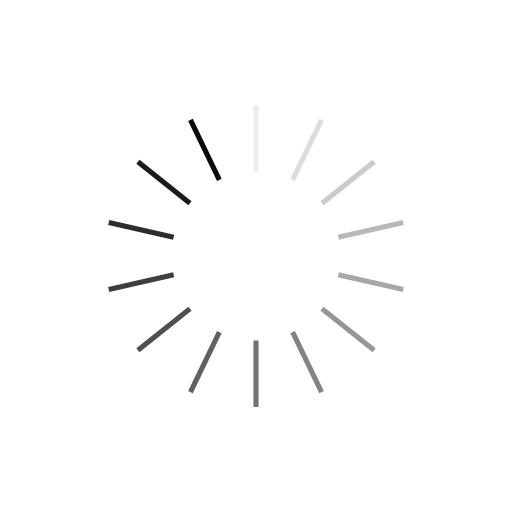
t = 0.00 s
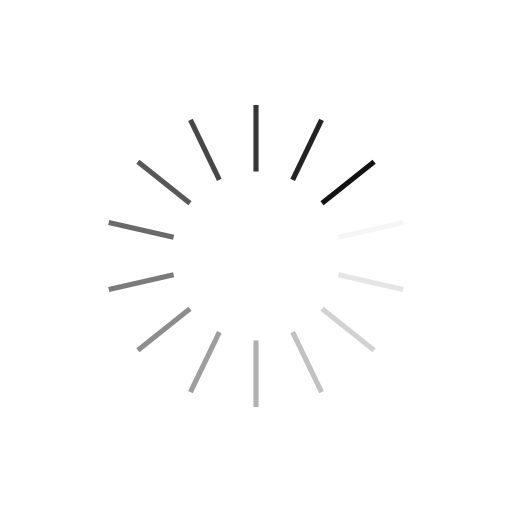
t = 0.30 s
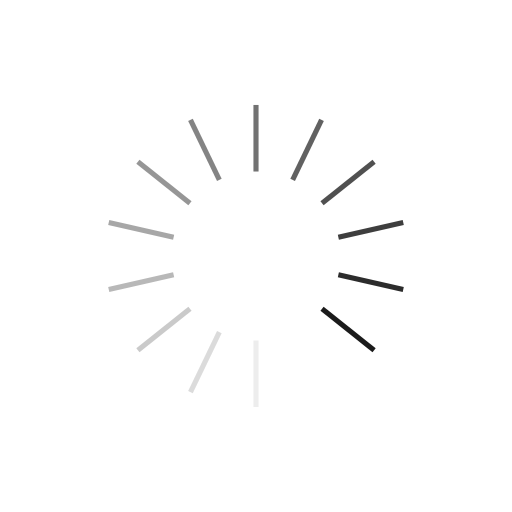
t = 0.60 s
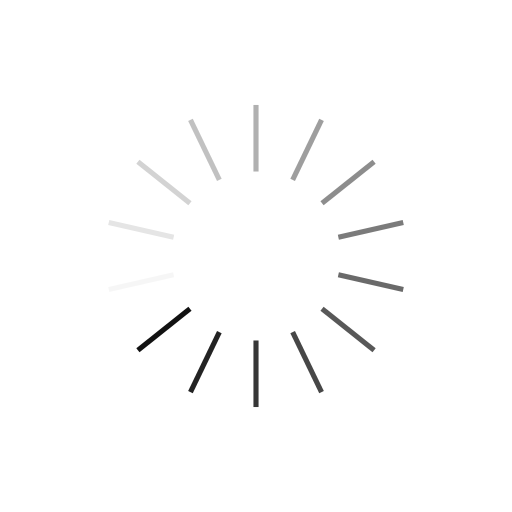
t = 0.90 s

The animated SVG that drew these frames (rendered in a browser with its animation timeline set to each time). Animation: 14 SMIL elements (animate=14); one cycle of 1.21 s, repeats indefinitely.

<?xml version="1.0" encoding="utf-8"?>
<svg xmlns="http://www.w3.org/2000/svg" xmlns:xlink="http://www.w3.org/1999/xlink" style="margin: auto; background: none; display: block; shape-rendering: auto;" width="200px" height="200px" viewBox="0 0 100 100" preserveAspectRatio="xMidYMid">
<g transform="rotate(0 50 50)">
  <rect x="49.5" y="20.5" rx="0" ry="0" width="1" height="13" fill="#0a0a0a">
    <animate attributeName="opacity" values="1;0" keyTimes="0;1" dur="1.2048192771084336s" begin="-1.118760757314974s" repeatCount="indefinite"></animate>
  </rect>
</g><g transform="rotate(25.714285714285715 50 50)">
  <rect x="49.5" y="20.5" rx="0" ry="0" width="1" height="13" fill="#0a0a0a">
    <animate attributeName="opacity" values="1;0" keyTimes="0;1" dur="1.2048192771084336s" begin="-1.0327022375215145s" repeatCount="indefinite"></animate>
  </rect>
</g><g transform="rotate(51.42857142857143 50 50)">
  <rect x="49.5" y="20.5" rx="0" ry="0" width="1" height="13" fill="#0a0a0a">
    <animate attributeName="opacity" values="1;0" keyTimes="0;1" dur="1.2048192771084336s" begin="-0.946643717728055s" repeatCount="indefinite"></animate>
  </rect>
</g><g transform="rotate(77.14285714285714 50 50)">
  <rect x="49.5" y="20.5" rx="0" ry="0" width="1" height="13" fill="#0a0a0a">
    <animate attributeName="opacity" values="1;0" keyTimes="0;1" dur="1.2048192771084336s" begin="-0.8605851979345954s" repeatCount="indefinite"></animate>
  </rect>
</g><g transform="rotate(102.85714285714286 50 50)">
  <rect x="49.5" y="20.5" rx="0" ry="0" width="1" height="13" fill="#0a0a0a">
    <animate attributeName="opacity" values="1;0" keyTimes="0;1" dur="1.2048192771084336s" begin="-0.774526678141136s" repeatCount="indefinite"></animate>
  </rect>
</g><g transform="rotate(128.57142857142858 50 50)">
  <rect x="49.5" y="20.5" rx="0" ry="0" width="1" height="13" fill="#0a0a0a">
    <animate attributeName="opacity" values="1;0" keyTimes="0;1" dur="1.2048192771084336s" begin="-0.6884681583476764s" repeatCount="indefinite"></animate>
  </rect>
</g><g transform="rotate(154.28571428571428 50 50)">
  <rect x="49.5" y="20.5" rx="0" ry="0" width="1" height="13" fill="#0a0a0a">
    <animate attributeName="opacity" values="1;0" keyTimes="0;1" dur="1.2048192771084336s" begin="-0.6024096385542168s" repeatCount="indefinite"></animate>
  </rect>
</g><g transform="rotate(180 50 50)">
  <rect x="49.5" y="20.5" rx="0" ry="0" width="1" height="13" fill="#0a0a0a">
    <animate attributeName="opacity" values="1;0" keyTimes="0;1" dur="1.2048192771084336s" begin="-0.5163511187607572s" repeatCount="indefinite"></animate>
  </rect>
</g><g transform="rotate(205.71428571428572 50 50)">
  <rect x="49.5" y="20.5" rx="0" ry="0" width="1" height="13" fill="#0a0a0a">
    <animate attributeName="opacity" values="1;0" keyTimes="0;1" dur="1.2048192771084336s" begin="-0.4302925989672977s" repeatCount="indefinite"></animate>
  </rect>
</g><g transform="rotate(231.42857142857142 50 50)">
  <rect x="49.5" y="20.5" rx="0" ry="0" width="1" height="13" fill="#0a0a0a">
    <animate attributeName="opacity" values="1;0" keyTimes="0;1" dur="1.2048192771084336s" begin="-0.3442340791738382s" repeatCount="indefinite"></animate>
  </rect>
</g><g transform="rotate(257.14285714285717 50 50)">
  <rect x="49.5" y="20.5" rx="0" ry="0" width="1" height="13" fill="#0a0a0a">
    <animate attributeName="opacity" values="1;0" keyTimes="0;1" dur="1.2048192771084336s" begin="-0.2581755593803786s" repeatCount="indefinite"></animate>
  </rect>
</g><g transform="rotate(282.85714285714283 50 50)">
  <rect x="49.5" y="20.5" rx="0" ry="0" width="1" height="13" fill="#0a0a0a">
    <animate attributeName="opacity" values="1;0" keyTimes="0;1" dur="1.2048192771084336s" begin="-0.1721170395869191s" repeatCount="indefinite"></animate>
  </rect>
</g><g transform="rotate(308.57142857142856 50 50)">
  <rect x="49.5" y="20.5" rx="0" ry="0" width="1" height="13" fill="#0a0a0a">
    <animate attributeName="opacity" values="1;0" keyTimes="0;1" dur="1.2048192771084336s" begin="-0.08605851979345955s" repeatCount="indefinite"></animate>
  </rect>
</g><g transform="rotate(334.2857142857143 50 50)">
  <rect x="49.5" y="20.5" rx="0" ry="0" width="1" height="13" fill="#0a0a0a">
    <animate attributeName="opacity" values="1;0" keyTimes="0;1" dur="1.2048192771084336s" begin="0s" repeatCount="indefinite"></animate>
  </rect>
</g>
<!-- [ldio] generated by https://loading.io/ --></svg>
